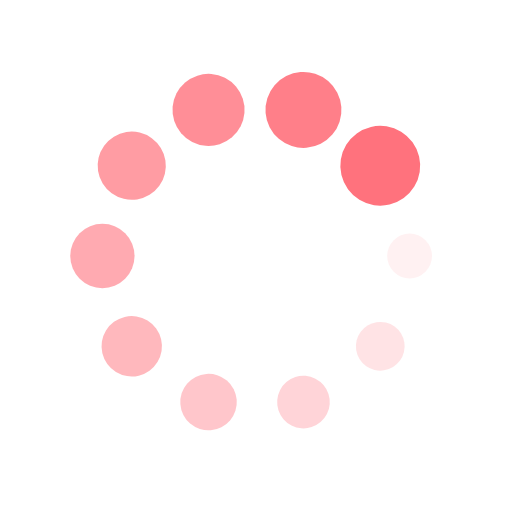
t = 0.00 s
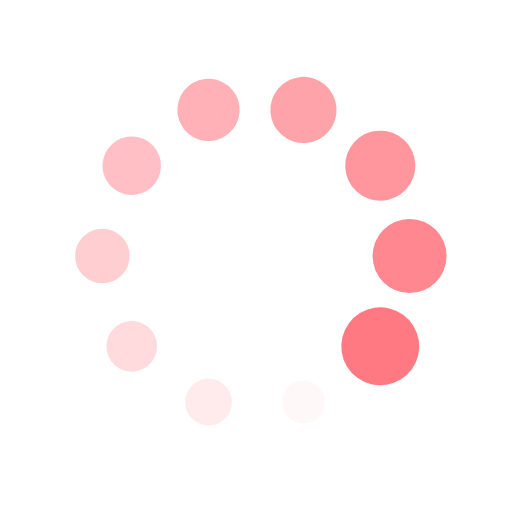
t = 0.29 s
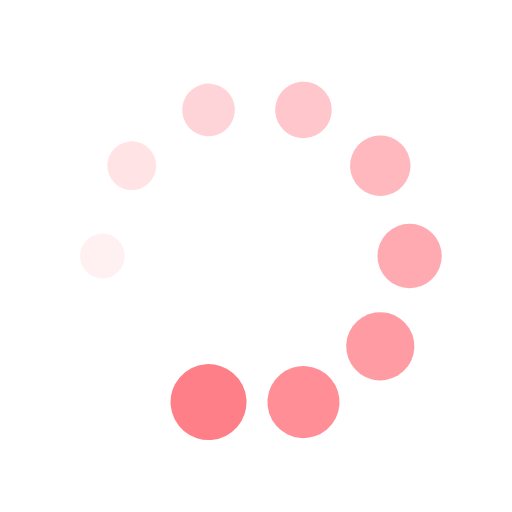
t = 0.58 s
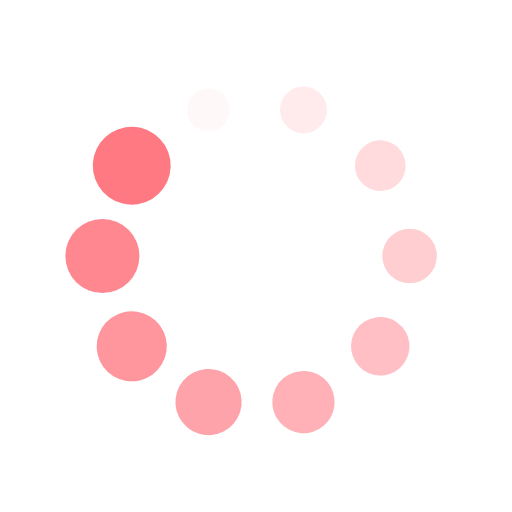
t = 0.87 s

The animated SVG that drew these frames (rendered in a browser with its animation timeline set to each time). Animation: 20 SMIL elements (animate=10,animateTransform=10); one cycle of 1.16 s, repeats indefinitely.

<?xml version="1.0" encoding="utf-8"?>
<svg xmlns="http://www.w3.org/2000/svg" xmlns:xlink="http://www.w3.org/1999/xlink" style="margin: auto; background: none; display: block; shape-rendering: auto;" width="100px" height="100px" viewBox="0 0 100 100" preserveAspectRatio="xMidYMid">
<g transform="translate(80,50)">
<g transform="rotate(0)">
<circle cx="0" cy="0" r="4" fill="#ff727d" fill-opacity="1">
  <animateTransform attributeName="transform" type="scale" begin="-1.0465116279069766s" values="1.95 1.95;1 1" keyTimes="0;1" dur="1.1627906976744184s" repeatCount="indefinite"></animateTransform>
  <animate attributeName="fill-opacity" keyTimes="0;1" dur="1.1627906976744184s" repeatCount="indefinite" values="1;0" begin="-1.0465116279069766s"></animate>
</circle>
</g>
</g><g transform="translate(74.27050983124843,67.6335575687742)">
<g transform="rotate(36)">
<circle cx="0" cy="0" r="4" fill="#ff727d" fill-opacity="0.9">
  <animateTransform attributeName="transform" type="scale" begin="-0.9302325581395348s" values="1.95 1.95;1 1" keyTimes="0;1" dur="1.1627906976744184s" repeatCount="indefinite"></animateTransform>
  <animate attributeName="fill-opacity" keyTimes="0;1" dur="1.1627906976744184s" repeatCount="indefinite" values="1;0" begin="-0.9302325581395348s"></animate>
</circle>
</g>
</g><g transform="translate(59.270509831248425,78.53169548885461)">
<g transform="rotate(72)">
<circle cx="0" cy="0" r="4" fill="#ff727d" fill-opacity="0.8">
  <animateTransform attributeName="transform" type="scale" begin="-0.8139534883720929s" values="1.95 1.95;1 1" keyTimes="0;1" dur="1.1627906976744184s" repeatCount="indefinite"></animateTransform>
  <animate attributeName="fill-opacity" keyTimes="0;1" dur="1.1627906976744184s" repeatCount="indefinite" values="1;0" begin="-0.8139534883720929s"></animate>
</circle>
</g>
</g><g transform="translate(40.72949016875158,78.53169548885461)">
<g transform="rotate(108)">
<circle cx="0" cy="0" r="4" fill="#ff727d" fill-opacity="0.7">
  <animateTransform attributeName="transform" type="scale" begin="-0.6976744186046511s" values="1.95 1.95;1 1" keyTimes="0;1" dur="1.1627906976744184s" repeatCount="indefinite"></animateTransform>
  <animate attributeName="fill-opacity" keyTimes="0;1" dur="1.1627906976744184s" repeatCount="indefinite" values="1;0" begin="-0.6976744186046511s"></animate>
</circle>
</g>
</g><g transform="translate(25.72949016875158,67.6335575687742)">
<g transform="rotate(144)">
<circle cx="0" cy="0" r="4" fill="#ff727d" fill-opacity="0.6">
  <animateTransform attributeName="transform" type="scale" begin="-0.5813953488372092s" values="1.95 1.95;1 1" keyTimes="0;1" dur="1.1627906976744184s" repeatCount="indefinite"></animateTransform>
  <animate attributeName="fill-opacity" keyTimes="0;1" dur="1.1627906976744184s" repeatCount="indefinite" values="1;0" begin="-0.5813953488372092s"></animate>
</circle>
</g>
</g><g transform="translate(20,50.00000000000001)">
<g transform="rotate(180)">
<circle cx="0" cy="0" r="4" fill="#ff727d" fill-opacity="0.5">
  <animateTransform attributeName="transform" type="scale" begin="-0.4651162790697674s" values="1.95 1.95;1 1" keyTimes="0;1" dur="1.1627906976744184s" repeatCount="indefinite"></animateTransform>
  <animate attributeName="fill-opacity" keyTimes="0;1" dur="1.1627906976744184s" repeatCount="indefinite" values="1;0" begin="-0.4651162790697674s"></animate>
</circle>
</g>
</g><g transform="translate(25.729490168751575,32.366442431225806)">
<g transform="rotate(216)">
<circle cx="0" cy="0" r="4" fill="#ff727d" fill-opacity="0.4">
  <animateTransform attributeName="transform" type="scale" begin="-0.34883720930232553s" values="1.95 1.95;1 1" keyTimes="0;1" dur="1.1627906976744184s" repeatCount="indefinite"></animateTransform>
  <animate attributeName="fill-opacity" keyTimes="0;1" dur="1.1627906976744184s" repeatCount="indefinite" values="1;0" begin="-0.34883720930232553s"></animate>
</circle>
</g>
</g><g transform="translate(40.729490168751575,21.468304511145394)">
<g transform="rotate(252)">
<circle cx="0" cy="0" r="4" fill="#ff727d" fill-opacity="0.3">
  <animateTransform attributeName="transform" type="scale" begin="-0.2325581395348837s" values="1.95 1.95;1 1" keyTimes="0;1" dur="1.1627906976744184s" repeatCount="indefinite"></animateTransform>
  <animate attributeName="fill-opacity" keyTimes="0;1" dur="1.1627906976744184s" repeatCount="indefinite" values="1;0" begin="-0.2325581395348837s"></animate>
</circle>
</g>
</g><g transform="translate(59.27050983124842,21.46830451114539)">
<g transform="rotate(288)">
<circle cx="0" cy="0" r="4" fill="#ff727d" fill-opacity="0.2">
  <animateTransform attributeName="transform" type="scale" begin="-0.11627906976744184s" values="1.95 1.95;1 1" keyTimes="0;1" dur="1.1627906976744184s" repeatCount="indefinite"></animateTransform>
  <animate attributeName="fill-opacity" keyTimes="0;1" dur="1.1627906976744184s" repeatCount="indefinite" values="1;0" begin="-0.11627906976744184s"></animate>
</circle>
</g>
</g><g transform="translate(74.27050983124842,32.3664424312258)">
<g transform="rotate(324)">
<circle cx="0" cy="0" r="4" fill="#ff727d" fill-opacity="0.1">
  <animateTransform attributeName="transform" type="scale" begin="0s" values="1.95 1.95;1 1" keyTimes="0;1" dur="1.1627906976744184s" repeatCount="indefinite"></animateTransform>
  <animate attributeName="fill-opacity" keyTimes="0;1" dur="1.1627906976744184s" repeatCount="indefinite" values="1;0" begin="0s"></animate>
</circle>
</g>
</g>
<!-- [ldio] generated by https://loading.io/ --></svg>
